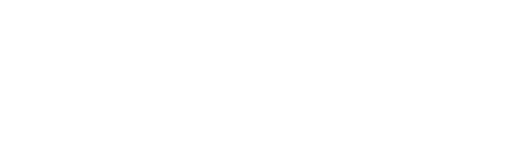
t = 0.00 s
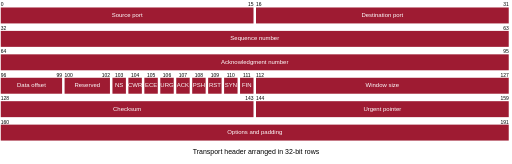
t = 2.00 s
t = 3.00 s: frame unchanged from t = 2.00 s, image omitted
t = 5.00 s: frame unchanged from t = 2.00 s, image omitted
t = 6.00 s: frame unchanged from t = 2.00 s, image omitted
t = 8.75 s: frame unchanged from t = 2.00 s, image omitted

The animated SVG that drew these frames (rendered in a browser with its animation timeline set to each time). Animation: 10 CSS @keyframes rules; frames cover the first 8.75 s, repeats indefinitely.

<?xml version='1.0' encoding='utf-8'?>
<svg xmlns="http://www.w3.org/2000/svg" id="my-svg" width="100%" viewBox="0 0 1026 329" style="max-width: 1026px; background-color:white;" role="graphics-document document" aria-roledescription="packet" aria-describedby="chart-desc-my-svg" aria-labelledby="chart-title-my-svg" data-category-presentation="solid-first" data-colorset="colorset1" data-palette-normalization="{&quot;#b9b9b9&quot;: &quot;#b5b5b5&quot;, &quot;#efefef&quot;: &quot;#e7e7e7&quot;}" data-animated-mermaid="true" data-animation="sequence" data-element-count="8"><title id="chart-title-my-svg">Packet maximum complexity showcase</title><desc id="chart-desc-my-svg">A 32-bit transport header is divided into source and destination ports, sequence and acknowledgment values, control flags, window, checksum, pointer, options, and payload fields.</desc><style>#my-svg{font-family:"trebuchet ms",verdana,arial,sans-serif;font-size:16px;fill:#333e48;}@keyframes edge-animation-frame{from{stroke-dashoffset:0;}}@keyframes dash{to{stroke-dashoffset:0;}}#my-svg .edge-animation-slow{stroke-dasharray:9,5!important;stroke-dashoffset:900;animation:dash 50s linear infinite;stroke-linecap:round;}#my-svg .edge-animation-fast{stroke-dasharray:9,5!important;stroke-dashoffset:900;animation:dash 20s linear infinite;stroke-linecap:round;}#my-svg .error-icon{fill:#828282;}#my-svg .error-text{fill:#000000;stroke:#000000;}#my-svg .edge-thickness-normal{stroke-width:1px;}#my-svg .edge-thickness-thick{stroke-width:3.5px;}#my-svg .edge-pattern-solid{stroke-dasharray:0;}#my-svg .edge-thickness-invisible{stroke-width:0;fill:none;}#my-svg .edge-pattern-dashed{stroke-dasharray:3;}#my-svg .edge-pattern-dotted{stroke-dasharray:2;}#my-svg .marker{fill:#696969;stroke:#696969;}#my-svg .marker.cross{stroke:#696969;}#my-svg svg{font-family:"trebuchet ms",verdana,arial,sans-serif;font-size:16px;}#my-svg p{margin:0;}#my-svg .packetByte{font-size:10px;}#my-svg .packetByte.start{fill:black;}#my-svg .packetByte.end{fill:black;}#my-svg .packetLabel{fill:black;font-size:12px;}#my-svg .packetTitle{fill:black;font-size:14px;}#my-svg .packetBlock{stroke:black;stroke-width:1;fill:#e7e7e7;}#my-svg .node .neo-node{stroke:#9e1b32;}#my-svg [data-look="neo"].node rect,#my-svg [data-look="neo"].cluster rect,#my-svg [data-look="neo"].node polygon{stroke:url(#my-svg-gradient);filter:drop-shadow( 1px 2px 2px rgba(181,181,181,1));}#my-svg [data-look="neo"].swimlane.cluster rect{filter:none;}#my-svg [data-look="neo"].node path{stroke:url(#my-svg-gradient);stroke-width:1px;}#my-svg [data-look="neo"].node .outer-path{filter:drop-shadow( 1px 2px 2px rgba(181,181,181,1));}#my-svg [data-look="neo"].node .neo-line path{stroke:#9e1b32;filter:none;}#my-svg [data-look="neo"].node circle{stroke:url(#my-svg-gradient);filter:drop-shadow( 1px 2px 2px rgba(181,181,181,1));}#my-svg [data-look="neo"].node circle .state-start{fill:#000000;}#my-svg [data-look="neo"].icon-shape .icon{fill:url(#my-svg-gradient);filter:drop-shadow( 1px 2px 2px rgba(181,181,181,1));}#my-svg [data-look="neo"].icon-shape .icon-neo path{stroke:url(#my-svg-gradient);filter:drop-shadow( 1px 2px 2px rgba(181,181,181,1));}#my-svg :root{--mermaid-font-family:"trebuchet ms",verdana,arial,sans-serif;}</style><style id="animated-mermaid-style" type="text/css">
.am-step {
  animation-delay: var(--am-delay, 0ms);
  animation-duration: var(--am-duration, 650ms);
  animation-fill-mode: backwards;
  animation-timing-function: var(--am-easing, cubic-bezier(.2, .8, .2, 1));
  transform-box: fill-box;
  transform-origin: center;
}
.am-effect-fade { animation-name: am-fade; }
.am-effect-pop { animation-name: am-pop; }
.am-effect-slide-up { animation-name: am-slide-up; }
.am-effect-slide-left { animation-name: am-slide-left; }
.am-effect-zoom { animation-name: am-zoom; }
.am-effect-draw { animation-name: am-draw; }
.am-effect-radial-arrow,
.am-effect-grow-arrow {
  animation-name: am-grow-arrow;
  animation-timing-function: cubic-bezier(.16, .84, .28, 1);
  stroke-linecap: round;
  stroke-linejoin: round;
}
.am-effect-radial-arrow { animation-name: am-radial-arrow; }
@keyframes am-fade {
  from { opacity: 0; }
  to { opacity: 1; }
}
@keyframes am-pop {
  0% { opacity: 0; transform: scale(.92); }
  70% { opacity: 1; transform: scale(1.025); }
  100% { opacity: 1; transform: none; }
}
@keyframes am-slide-up {
  from { opacity: 0; transform: translateY(14px); }
  to { opacity: 1; transform: none; }
}
@keyframes am-slide-left {
  from { opacity: 0; transform: translateX(18px); }
  to { opacity: 1; transform: none; }
}
@keyframes am-zoom {
  from { opacity: 0; transform: scale(.86); }
  to { opacity: 1; transform: none; }
}
@keyframes am-draw {
  from {
    opacity: 0;
    stroke-dasharray: var(--am-draw-distance, 10000);
    stroke-dashoffset: var(--am-draw-distance, 10000);
  }
  12% { opacity: 1; }
  to {
    opacity: 1;
    stroke-dasharray: var(--am-draw-distance, 10000);
    stroke-dashoffset: 0;
  }
}
@keyframes am-grow-arrow {
  0% {
    opacity: 0;
    marker-start: none;
    marker-mid: none;
    marker-end: none;
    stroke-dasharray: var(--am-draw-distance, 10000);
    stroke-dashoffset: var(--am-draw-distance, 10000);
  }
  8% {
    opacity: 1;
    marker-start: var(--am-marker-start, none);
    marker-mid: var(--am-marker-mid, none);
    marker-end: var(--am-marker-end, none);
  }
  34% {
    marker-start: var(--am-marker-start, none);
    marker-mid: var(--am-marker-mid, none);
    marker-end: var(--am-marker-end, none);
    stroke-dasharray: var(--am-draw-distance, 10000);
    stroke-dashoffset: var(--am-grow-distance-a, 6600);
  }
  62% {
    marker-start: var(--am-marker-start, none);
    marker-mid: var(--am-marker-mid, none);
    marker-end: var(--am-marker-end, none);
    stroke-dashoffset: var(--am-grow-distance-b, 2400);
  }
  84% {
    marker-start: var(--am-marker-start, none);
    marker-mid: var(--am-marker-mid, none);
    marker-end: var(--am-marker-end, none);
    stroke-dashoffset: var(--am-grow-distance-c, 360);
  }
  100% {
    opacity: 1;
    marker-start: var(--am-marker-start, none);
    marker-mid: var(--am-marker-mid, none);
    marker-end: var(--am-marker-end, none);
    stroke-dasharray: var(--am-draw-distance, 10000);
    stroke-dashoffset: 0;
  }
}
@keyframes am-radial-arrow {
  0% {
    opacity: 0;
    marker-start: none;
    marker-mid: none;
    marker-end: none;
    stroke-dasharray: 1;
    stroke-dashoffset: 1;
  }
  10% {
    opacity: 1;
    marker-start: var(--am-marker-start, none);
    marker-mid: var(--am-marker-mid, none);
    marker-end: var(--am-marker-end, none);
  }
  38% {
    marker-start: var(--am-marker-start, none);
    marker-mid: var(--am-marker-mid, none);
    marker-end: var(--am-marker-end, none);
    stroke-dasharray: 1;
    stroke-dashoffset: .66;
  }
  66% {
    marker-start: var(--am-marker-start, none);
    marker-mid: var(--am-marker-mid, none);
    marker-end: var(--am-marker-end, none);
    stroke-dashoffset: .24;
  }
  86% {
    marker-start: var(--am-marker-start, none);
    marker-mid: var(--am-marker-mid, none);
    marker-end: var(--am-marker-end, none);
    stroke-dashoffset: .05;
  }
  100% {
    opacity: 1;
    marker-start: var(--am-marker-start, none);
    marker-mid: var(--am-marker-mid, none);
    marker-end: var(--am-marker-end, none);
    stroke-dasharray: 1;
    stroke-dashoffset: 0;
  }
}
@media (prefers-reduced-motion: reduce) {
  .am-step {
    animation: none !important;
    opacity: initial !important;
    transform: none !important;
    stroke-dasharray: initial !important;
    stroke-dashoffset: initial !important;
  }
}
</style><g class="am-step am-role-item am-effect-fade" style="--am-delay: 100.000ms; --am-duration: 480.000ms; --am-easing: cubic-bezier(.2, .8, .2, 1); --am-draw-distance: 10000.0;" /><g class="am-step am-role-item am-effect-fade" style="--am-delay: 165.000ms; --am-duration: 480.000ms; --am-easing: cubic-bezier(.2, .8, .2, 1); --am-draw-distance: 10000.0;"><rect x="1" y="15" width="507" height="32" class="packetBlock" style="fill:#9e1b32 !important;fill-opacity:1 !important;opacity:1;stroke:none !important;stroke-width:0 !important;" /><text x="254.5" y="31" class="packetLabel" dominant-baseline="middle" text-anchor="middle" style="fill:#ffffff !important;color:#ffffff !important;">Source port</text><text x="1" y="13" class="packetByte start" dominant-baseline="auto" text-anchor="start">0</text><text x="508" y="13" class="packetByte end" dominant-baseline="auto" text-anchor="end">15</text><rect x="513" y="15" width="507" height="32" class="packetBlock" style="fill:#9e1b32 !important;fill-opacity:1 !important;opacity:1;stroke:none !important;stroke-width:0 !important;" /><text x="766.5" y="31" class="packetLabel" dominant-baseline="middle" text-anchor="middle" style="fill:#ffffff !important;color:#ffffff !important;">Destination port</text><text x="513" y="13" class="packetByte start" dominant-baseline="auto" text-anchor="start">16</text><text x="1020" y="13" class="packetByte end" dominant-baseline="auto" text-anchor="end">31</text></g><g class="am-step am-role-item am-effect-fade" style="--am-delay: 230.000ms; --am-duration: 480.000ms; --am-easing: cubic-bezier(.2, .8, .2, 1); --am-draw-distance: 10000.0;"><rect x="1" y="62" width="1019" height="32" class="packetBlock" style="fill:#9e1b32 !important;fill-opacity:1 !important;opacity:1;stroke:none !important;stroke-width:0 !important;" /><text x="510.5" y="78" class="packetLabel" dominant-baseline="middle" text-anchor="middle" style="fill:#ffffff !important;color:#ffffff !important;">Sequence number</text><text x="1" y="60" class="packetByte start" dominant-baseline="auto" text-anchor="start">32</text><text x="1020" y="60" class="packetByte end" dominant-baseline="auto" text-anchor="end">63</text></g><g class="am-step am-role-item am-effect-fade" style="--am-delay: 295.000ms; --am-duration: 480.000ms; --am-easing: cubic-bezier(.2, .8, .2, 1); --am-draw-distance: 10000.0;"><rect x="1" y="109" width="1019" height="32" class="packetBlock" style="fill:#9e1b32 !important;fill-opacity:1 !important;opacity:1;stroke:none !important;stroke-width:0 !important;" /><text x="510.5" y="125" class="packetLabel" dominant-baseline="middle" text-anchor="middle" style="fill:#ffffff !important;color:#ffffff !important;">Acknowledgment number</text><text x="1" y="107" class="packetByte start" dominant-baseline="auto" text-anchor="start">64</text><text x="1020" y="107" class="packetByte end" dominant-baseline="auto" text-anchor="end">95</text></g><g class="am-step am-role-item am-effect-fade" style="--am-delay: 360.000ms; --am-duration: 480.000ms; --am-easing: cubic-bezier(.2, .8, .2, 1); --am-draw-distance: 10000.0;"><rect x="1" y="156" width="123" height="32" class="packetBlock" style="fill:#9e1b32 !important;fill-opacity:1 !important;opacity:1;stroke:none !important;stroke-width:0 !important;" /><text x="62.5" y="172" class="packetLabel" dominant-baseline="middle" text-anchor="middle" style="fill:#ffffff !important;color:#ffffff !important;">Data offset</text><text x="1" y="154" class="packetByte start" dominant-baseline="auto" text-anchor="start">96</text><text x="124" y="154" class="packetByte end" dominant-baseline="auto" text-anchor="end">99</text><rect x="129" y="156" width="91" height="32" class="packetBlock" style="fill:#9e1b32 !important;fill-opacity:1 !important;opacity:1;stroke:none !important;stroke-width:0 !important;" /><text x="174.5" y="172" class="packetLabel" dominant-baseline="middle" text-anchor="middle" style="fill:#ffffff !important;color:#ffffff !important;">Reserved</text><text x="129" y="154" class="packetByte start" dominant-baseline="auto" text-anchor="start">100</text><text x="220" y="154" class="packetByte end" dominant-baseline="auto" text-anchor="end">102</text><rect x="225" y="156" width="27" height="32" class="packetBlock" style="fill:#9e1b32 !important;fill-opacity:1 !important;opacity:1;stroke:none !important;stroke-width:0 !important;" /><text x="238.5" y="172" class="packetLabel" dominant-baseline="middle" text-anchor="middle" style="fill:#ffffff !important;color:#ffffff !important;">NS</text><text x="238.5" y="154" class="packetByte start" dominant-baseline="auto" text-anchor="middle">103</text><rect x="257" y="156" width="27" height="32" class="packetBlock" style="fill:#9e1b32 !important;fill-opacity:1 !important;opacity:1;stroke:none !important;stroke-width:0 !important;" /><text x="270.5" y="172" class="packetLabel" dominant-baseline="middle" text-anchor="middle" style="fill:#ffffff !important;color:#ffffff !important;">CWR</text><text x="270.5" y="154" class="packetByte start" dominant-baseline="auto" text-anchor="middle">104</text><rect x="289" y="156" width="27" height="32" class="packetBlock" style="fill:#9e1b32 !important;fill-opacity:1 !important;opacity:1;stroke:none !important;stroke-width:0 !important;" /><text x="302.5" y="172" class="packetLabel" dominant-baseline="middle" text-anchor="middle" style="fill:#ffffff !important;color:#ffffff !important;">ECE</text><text x="302.5" y="154" class="packetByte start" dominant-baseline="auto" text-anchor="middle">105</text><rect x="321" y="156" width="27" height="32" class="packetBlock" style="fill:#9e1b32 !important;fill-opacity:1 !important;opacity:1;stroke:none !important;stroke-width:0 !important;" /><text x="334.5" y="172" class="packetLabel" dominant-baseline="middle" text-anchor="middle" style="fill:#ffffff !important;color:#ffffff !important;">URG</text><text x="334.5" y="154" class="packetByte start" dominant-baseline="auto" text-anchor="middle">106</text><rect x="353" y="156" width="27" height="32" class="packetBlock" style="fill:#9e1b32 !important;fill-opacity:1 !important;opacity:1;stroke:none !important;stroke-width:0 !important;" /><text x="366.5" y="172" class="packetLabel" dominant-baseline="middle" text-anchor="middle" style="fill:#ffffff !important;color:#ffffff !important;">ACK</text><text x="366.5" y="154" class="packetByte start" dominant-baseline="auto" text-anchor="middle">107</text><rect x="385" y="156" width="27" height="32" class="packetBlock" style="fill:#9e1b32 !important;fill-opacity:1 !important;opacity:1;stroke:none !important;stroke-width:0 !important;" /><text x="398.5" y="172" class="packetLabel" dominant-baseline="middle" text-anchor="middle" style="fill:#ffffff !important;color:#ffffff !important;">PSH</text><text x="398.5" y="154" class="packetByte start" dominant-baseline="auto" text-anchor="middle">108</text><rect x="417" y="156" width="27" height="32" class="packetBlock" style="fill:#9e1b32 !important;fill-opacity:1 !important;opacity:1;stroke:none !important;stroke-width:0 !important;" /><text x="430.5" y="172" class="packetLabel" dominant-baseline="middle" text-anchor="middle" style="fill:#ffffff !important;color:#ffffff !important;">RST</text><text x="430.5" y="154" class="packetByte start" dominant-baseline="auto" text-anchor="middle">109</text><rect x="449" y="156" width="27" height="32" class="packetBlock" style="fill:#9e1b32 !important;fill-opacity:1 !important;opacity:1;stroke:none !important;stroke-width:0 !important;" /><text x="462.5" y="172" class="packetLabel" dominant-baseline="middle" text-anchor="middle" style="fill:#ffffff !important;color:#ffffff !important;">SYN</text><text x="462.5" y="154" class="packetByte start" dominant-baseline="auto" text-anchor="middle">110</text><rect x="481" y="156" width="27" height="32" class="packetBlock" style="fill:#9e1b32 !important;fill-opacity:1 !important;opacity:1;stroke:none !important;stroke-width:0 !important;" /><text x="494.5" y="172" class="packetLabel" dominant-baseline="middle" text-anchor="middle" style="fill:#ffffff !important;color:#ffffff !important;">FIN</text><text x="494.5" y="154" class="packetByte start" dominant-baseline="auto" text-anchor="middle">111</text><rect x="513" y="156" width="507" height="32" class="packetBlock" style="fill:#9e1b32 !important;fill-opacity:1 !important;opacity:1;stroke:none !important;stroke-width:0 !important;" /><text x="766.5" y="172" class="packetLabel" dominant-baseline="middle" text-anchor="middle" style="fill:#ffffff !important;color:#ffffff !important;">Window size</text><text x="513" y="154" class="packetByte start" dominant-baseline="auto" text-anchor="start">112</text><text x="1020" y="154" class="packetByte end" dominant-baseline="auto" text-anchor="end">127</text></g><g class="am-step am-role-item am-effect-fade" style="--am-delay: 425.000ms; --am-duration: 480.000ms; --am-easing: cubic-bezier(.2, .8, .2, 1); --am-draw-distance: 10000.0;"><rect x="1" y="203" width="507" height="32" class="packetBlock" style="fill:#9e1b32 !important;fill-opacity:1 !important;opacity:1;stroke:none !important;stroke-width:0 !important;" /><text x="254.5" y="219" class="packetLabel" dominant-baseline="middle" text-anchor="middle" style="fill:#ffffff !important;color:#ffffff !important;">Checksum</text><text x="1" y="201" class="packetByte start" dominant-baseline="auto" text-anchor="start">128</text><text x="508" y="201" class="packetByte end" dominant-baseline="auto" text-anchor="end">143</text><rect x="513" y="203" width="507" height="32" class="packetBlock" style="fill:#9e1b32 !important;fill-opacity:1 !important;opacity:1;stroke:none !important;stroke-width:0 !important;" /><text x="766.5" y="219" class="packetLabel" dominant-baseline="middle" text-anchor="middle" style="fill:#ffffff !important;color:#ffffff !important;">Urgent pointer</text><text x="513" y="201" class="packetByte start" dominant-baseline="auto" text-anchor="start">144</text><text x="1020" y="201" class="packetByte end" dominant-baseline="auto" text-anchor="end">159</text></g><g class="am-step am-role-item am-effect-fade" style="--am-delay: 490.000ms; --am-duration: 480.000ms; --am-easing: cubic-bezier(.2, .8, .2, 1); --am-draw-distance: 10000.0;"><rect x="1" y="250" width="1019" height="32" class="packetBlock" style="fill:#9e1b32 !important;fill-opacity:1 !important;opacity:1;stroke:none !important;stroke-width:0 !important;" /><text x="510.5" y="266" class="packetLabel" dominant-baseline="middle" text-anchor="middle" style="fill:#ffffff !important;color:#ffffff !important;">Options and padding</text><text x="1" y="248" class="packetByte start" dominant-baseline="auto" text-anchor="start">160</text><text x="1020" y="248" class="packetByte end" dominant-baseline="auto" text-anchor="end">191</text></g><text x="513" y="305.5" dominant-baseline="middle" text-anchor="middle" class="packetTitle am-step am-role-item am-effect-fade" style="--am-delay: 555.000ms; --am-duration: 480.000ms; --am-easing: cubic-bezier(.2, .8, .2, 1); --am-draw-distance: 10000.0;">Transport header arranged in 32-bit rows</text></svg>
